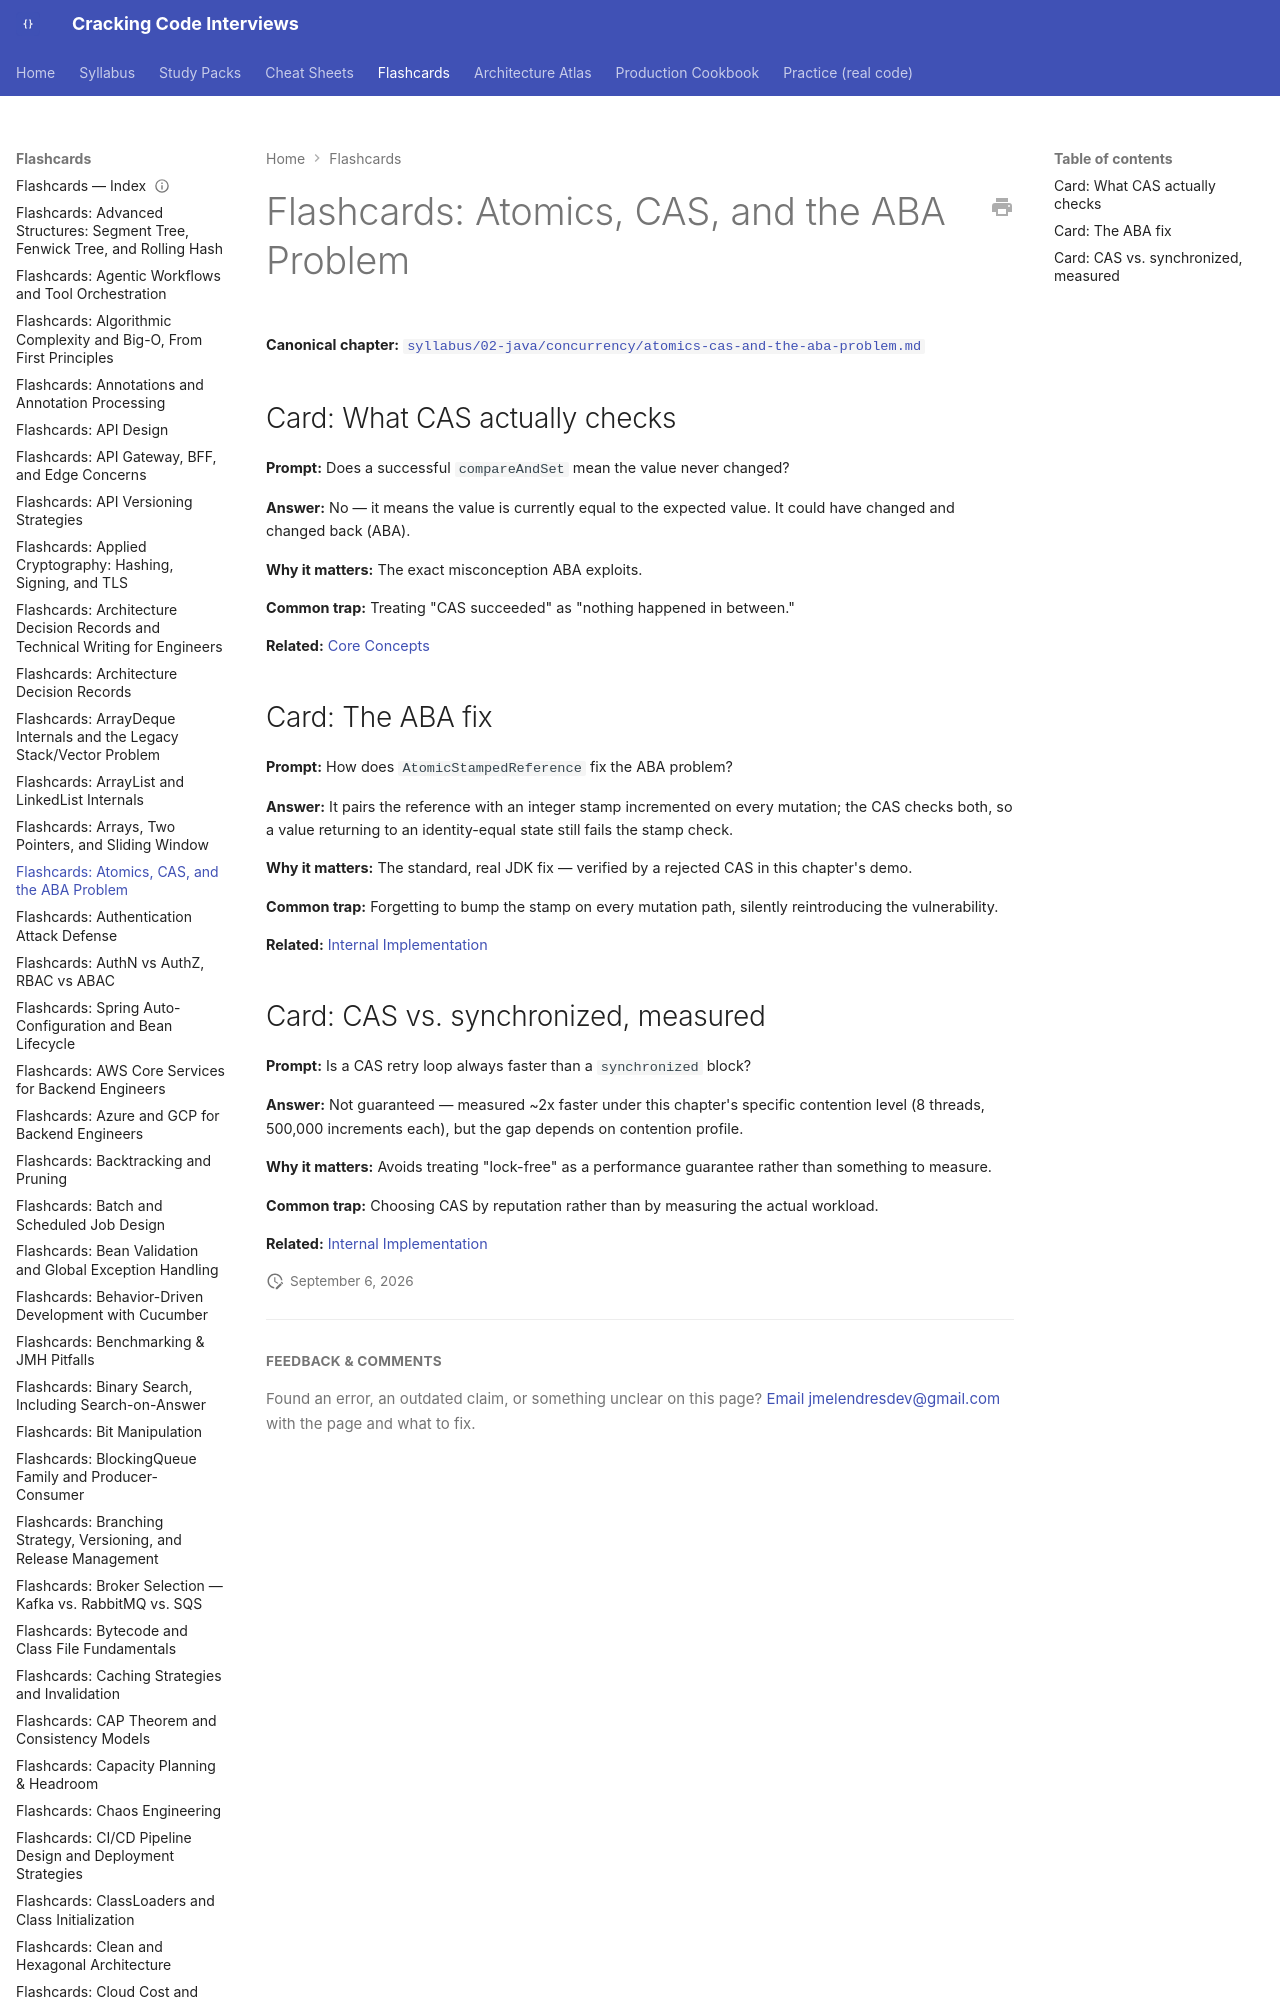

repository: JuanMelendres/cracking-code-interviews · page: flashcards/atomics-cas-and-the-aba-problem/index.html · generator: mkdocs

---
title: "Flashcards: Atomics, CAS, and the ABA Problem"
slug: atomics-cas-and-the-aba-problem
document_type: flashcard-deck
domain: concurrency
topic_id: T-405
canonical: ../syllabus/02-java/concurrency/atomics-cas-and-the-aba-problem.md
last_updated: 2026-09-02
---
